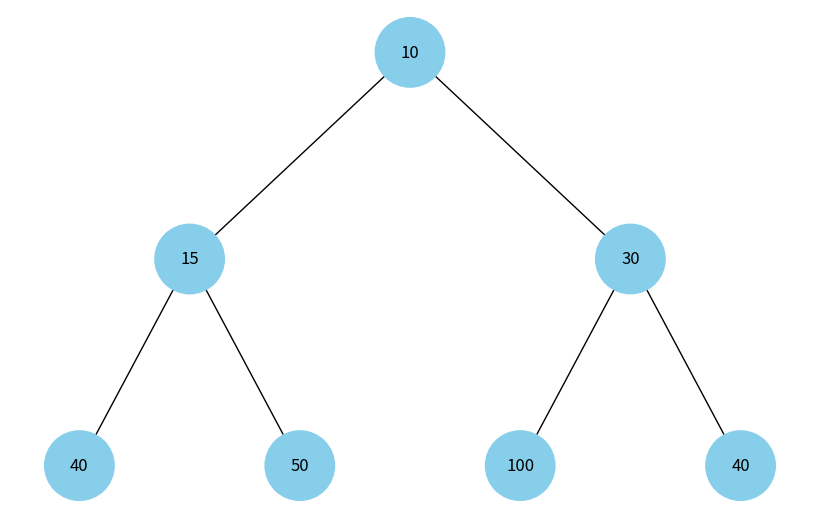

The matplotlib source for this figure:
import uuid
import networkx as nx
import matplotlib.pyplot as plt


class Node:
    def __init__(self, key, color="skyblue"):
        self.left = None
        self.right = None
        self.val = key
        self.color = color
        self.id = str(uuid.uuid4())


def add_edges(graph, node, pos, x=0, y=0, layer=1):
    if node is not None:
        graph.add_node(node.id, color=node.color, label=node.val)
        if node.left:
            graph.add_edge(node.id, node.left.id)
            l = x - 1 / 2 ** layer
            pos[node.left.id] = (l, y - 1)
            add_edges(graph, node.left, pos, x=l, y=y - 1, layer=layer + 1)
        if node.right:
            graph.add_edge(node.id, node.right.id)
            r = x + 1 / 2 ** layer
            pos[node.right.id] = (r, y - 1)
            add_edges(graph, node.right, pos, x=r, y=y - 1, layer=layer + 1)
    return graph


def draw_tree(tree_root):
    tree = nx.DiGraph()
    pos = {tree_root.id: (0, 0)}
    tree = add_edges(tree, tree_root, pos)

    colors = [node[1]['color'] for node in tree.nodes(data=True)]
    labels = {node[0]: node[1]['label'] for node in tree.nodes(data=True)}

    plt.figure(figsize=(8, 5))
    nx.draw(tree, pos=pos, labels=labels, arrows=False, node_size=2500, node_color=colors)
    plt.show()


def insert_to_heap(root, key):
    new_node = Node(key)
    queue = [root]
    while queue:
        temp = queue.pop(0)
        if not temp.left:
            temp.left = new_node
            return
        else:
            queue.append(temp.left)
        if not temp.right:
            temp.right = new_node
            return
        else:
            queue.append(temp.right)


def build_heap(elements):
    if not elements:
        return None
    root = Node(elements[0])
    for element in elements[1:]:
        insert_to_heap(root, element)
    return root


elements = [10, 15, 30, 40, 50, 100, 40]
root = build_heap(elements)
draw_tree(root)
